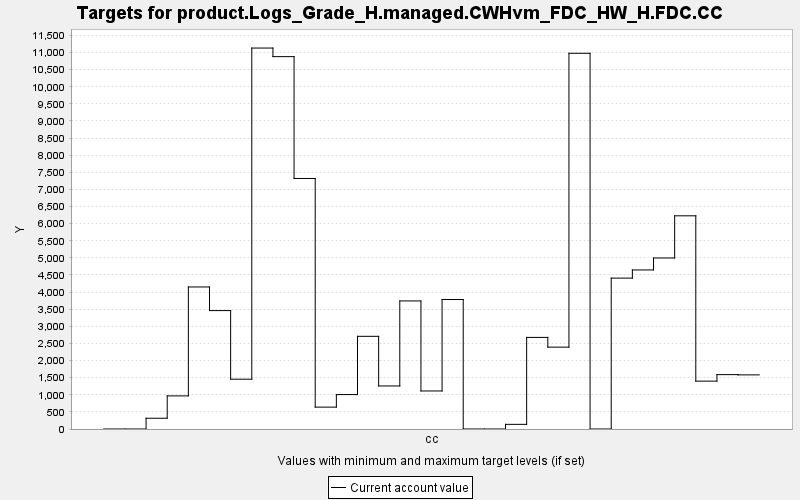

The data file committed next to this chart (first rows):
TARGET, PERIOD, YEAR, PERIODWIDTH, MINIMUM, MAXIMUM, MINWEIGHT, MAXWEIGHT, CURRENT, SUMMARY
product.Logs_Grade_H.managed.CWHvm_FDC_H…, 0, 0, 10.0, 0.0, 10000, 1.0, 1.0, 0.0, 0.0
product.Logs_Grade_H.managed.CWHvm_FDC_H…, 1, 10, 10.0, 0.0, 10000, 1.0, 1.0, 0.0, 0.0
product.Logs_Grade_H.managed.CWHvm_FDC_H…, 2, 20, 10.0, 0.0, 10000, 1.0, 1.0, 314.3, 0.0
product.Logs_Grade_H.managed.CWHvm_FDC_H…, 3, 30, 10.0, 0.0, 10000, 1.0, 1.0, 967.7, 0.0
product.Logs_Grade_H.managed.CWHvm_FDC_H…, 4, 40, 10.0, 0.0, 10000, 1.0, 1.0, 4150, 0.0
product.Logs_Grade_H.managed.CWHvm_FDC_H…, 5, 50, 10.0, 0.0, 10000, 1.0, 1.0, 3460, 0.0
product.Logs_Grade_H.managed.CWHvm_FDC_H…, 6, 60, 10.0, 0.0, 10000, 1.0, 1.0, 1455, 0.0
product.Logs_Grade_H.managed.CWHvm_FDC_H…, 7, 70, 10.0, 0.0, 10000, 1.0, 1.0, 11132, 0.0
product.Logs_Grade_H.managed.CWHvm_FDC_H…, 8, 80, 10.0, 0.0, 10000, 1.0, 1.0, 10881, 0.0
product.Logs_Grade_H.managed.CWHvm_FDC_H…, 9, 90, 10.0, 0.0, 10000, 1.0, 1.0, 7320, 0.0
product.Logs_Grade_H.managed.CWHvm_FDC_H…, 10, 100, 10.0, 0.0, 10000, 1.0, 1.0, 639.2, 0.0
product.Logs_Grade_H.managed.CWHvm_FDC_H…, 11, 110, 10.0, 0.0, 10000, 1.0, 1.0, 1006, 0.0
product.Logs_Grade_H.managed.CWHvm_FDC_H…, 12, 120, 10.0, 0.0, 10000, 1.0, 1.0, 2708, 0.0
product.Logs_Grade_H.managed.CWHvm_FDC_H…, 13, 130, 10.0, 0.0, 10000, 1.0, 1.0, 1258, 0.0
product.Logs_Grade_H.managed.CWHvm_FDC_H…, 14, 140, 10.0, 0.0, 10000, 1.0, 1.0, 3742, 0.0
product.Logs_Grade_H.managed.CWHvm_FDC_H…, 15, 150, 10.0, 0.0, 10000, 1.0, 1.0, 1111, 0.0
product.Logs_Grade_H.managed.CWHvm_FDC_H…, 16, 160, 10.0, 0.0, 10000, 1.0, 1.0, 3784, 0.0
product.Logs_Grade_H.managed.CWHvm_FDC_H…, 17, 170, 10.0, 0.0, 10000, 1.0, 1.0, 0.0, 0.0
product.Logs_Grade_H.managed.CWHvm_FDC_H…, 18, 180, 10.0, 0.0, 10000, 1.0, 1.0, 0.0, 0.0
product.Logs_Grade_H.managed.CWHvm_FDC_H…, 19, 190, 10.0, 0.0, 10000, 1.0, 1.0, 136, 0.0
product.Logs_Grade_H.managed.CWHvm_FDC_H…, 20, 200, 10.0, 0.0, 10000, 1.0, 1.0, 2677, 0.0
product.Logs_Grade_H.managed.CWHvm_FDC_H…, 21, 210, 10.0, 0.0, 10000, 1.0, 1.0, 2392, 0.0
product.Logs_Grade_H.managed.CWHvm_FDC_H…, 22, 220, 10.0, 0.0, 10000, 1.0, 1.0, 10978, 0.0
product.Logs_Grade_H.managed.CWHvm_FDC_H…, 23, 230, 10.0, 0.0, 10000, 1.0, 1.0, 0.0, 0.0
product.Logs_Grade_H.managed.CWHvm_FDC_H…, 24, 240, 10.0, 0.0, 10000, 1.0, 1.0, 4409, 0.0
product.Logs_Grade_H.managed.CWHvm_FDC_H…, 25, 250, 10.0, 0.0, 10000, 1.0, 1.0, 4648, 0.0
product.Logs_Grade_H.managed.CWHvm_FDC_H…, 26, 260, 10.0, 0.0, 10000, 1.0, 1.0, 4997, 0.0
product.Logs_Grade_H.managed.CWHvm_FDC_H…, 27, 270, 10.0, 0.0, 10000, 1.0, 1.0, 6230, 0.0
product.Logs_Grade_H.managed.CWHvm_FDC_H…, 28, 280, 10.0, 0.0, 10000, 1.0, 1.0, 1399, 0.0
product.Logs_Grade_H.managed.CWHvm_FDC_H…, 29, 290, 10.0, 0.0, 10000, 1.0, 1.0, 1589, 0.0
product.Logs_Grade_H.managed.CWHvm_FDC_H…, 30, 300, 10.0, 0.0, 10000, 1.0, 1.0, 1582, 0.0
